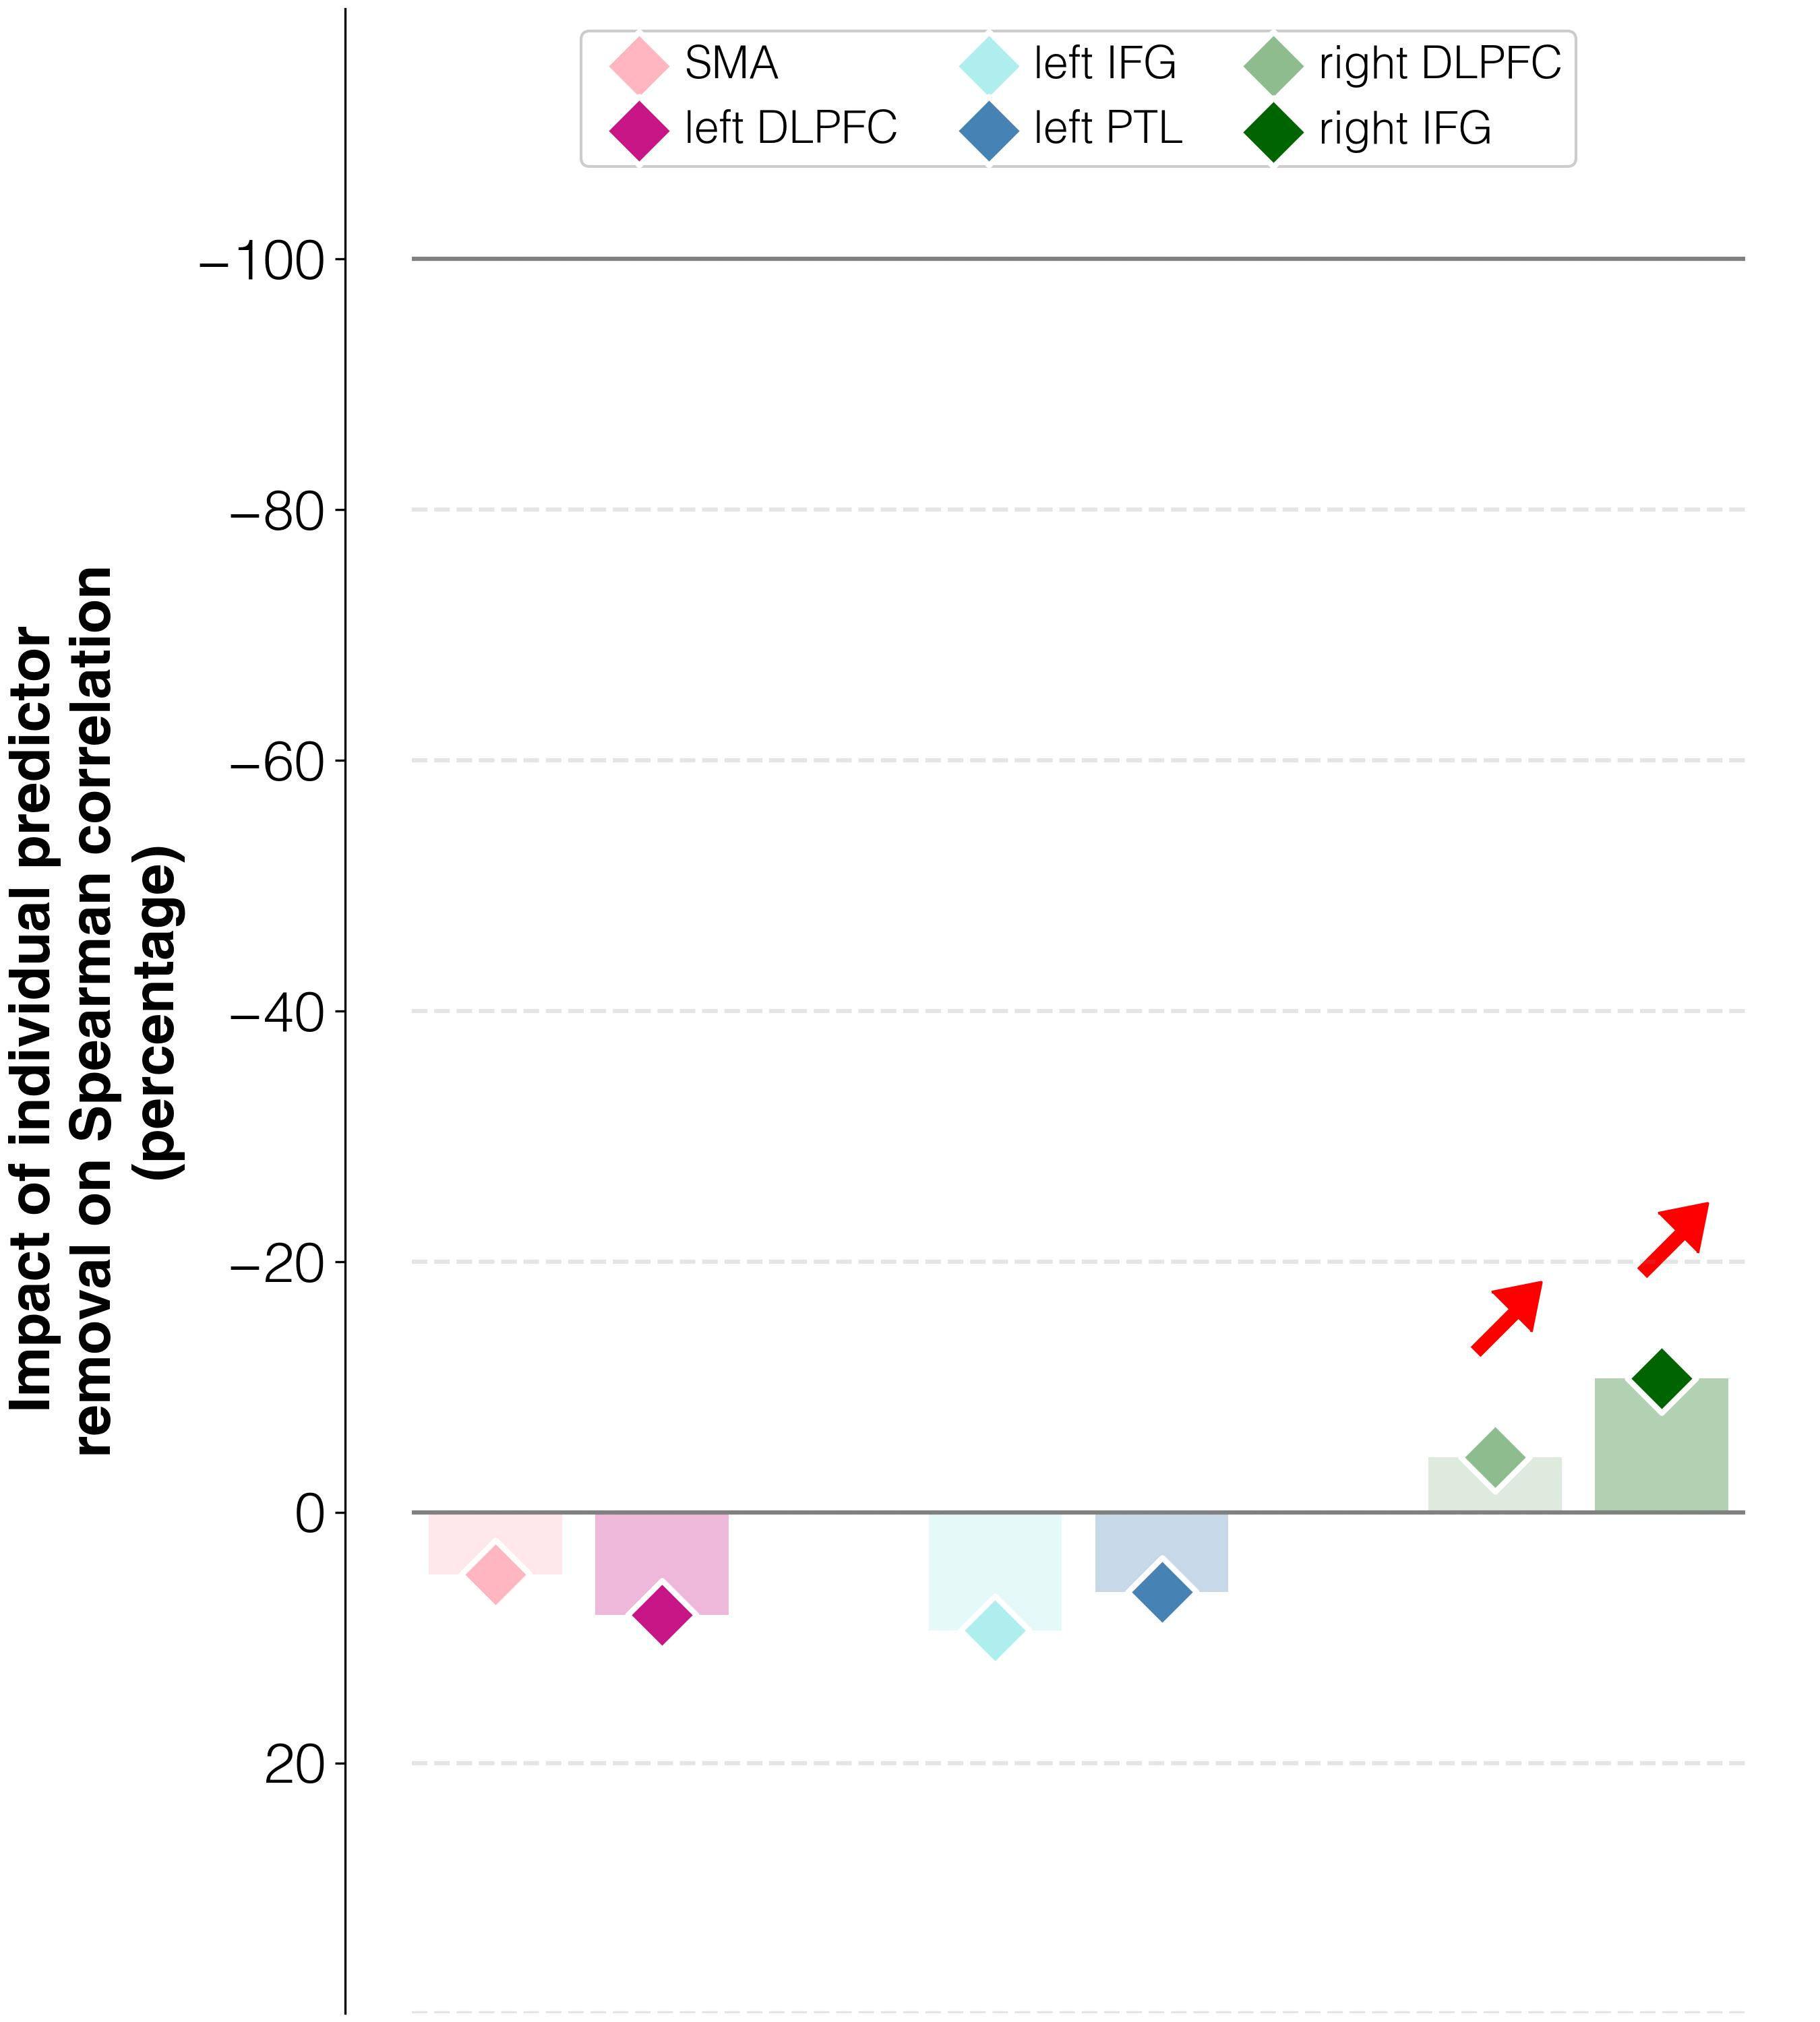

Source data for this figure (header and first rows):
target	predictor	ablation_impact (percent)	ablation_rho	weight	FDR_p	raw_p
improvements T3-T1	activations T3 w/o L_SMA_T3	5.0	0.255	-0.04225	0.00016	0.0001
improvements T3-T1	activations T3 w/o L_DLPFC_T3	8.2	0.263	-0.01575	0.00281	0.002
improvements T3-T1	activations T3 w/o L_IFGorb_T3	9.4	0.266	-0.01974	0.00088	0.0006
improvements T3-T1	activations T3 w/o L_PTL_T3	6.4	0.259	0.03344	0.00016	0.0001
improvements T3-T1	activations T3 w/o R_DLPFC_T3	-4.4	0.232	0.03994	0.00016	0.0001
improvements T3-T1	activations T3 w/o R_IFGorb_T3	-10.7	0.217	0.07624	0.00016	0.0001
